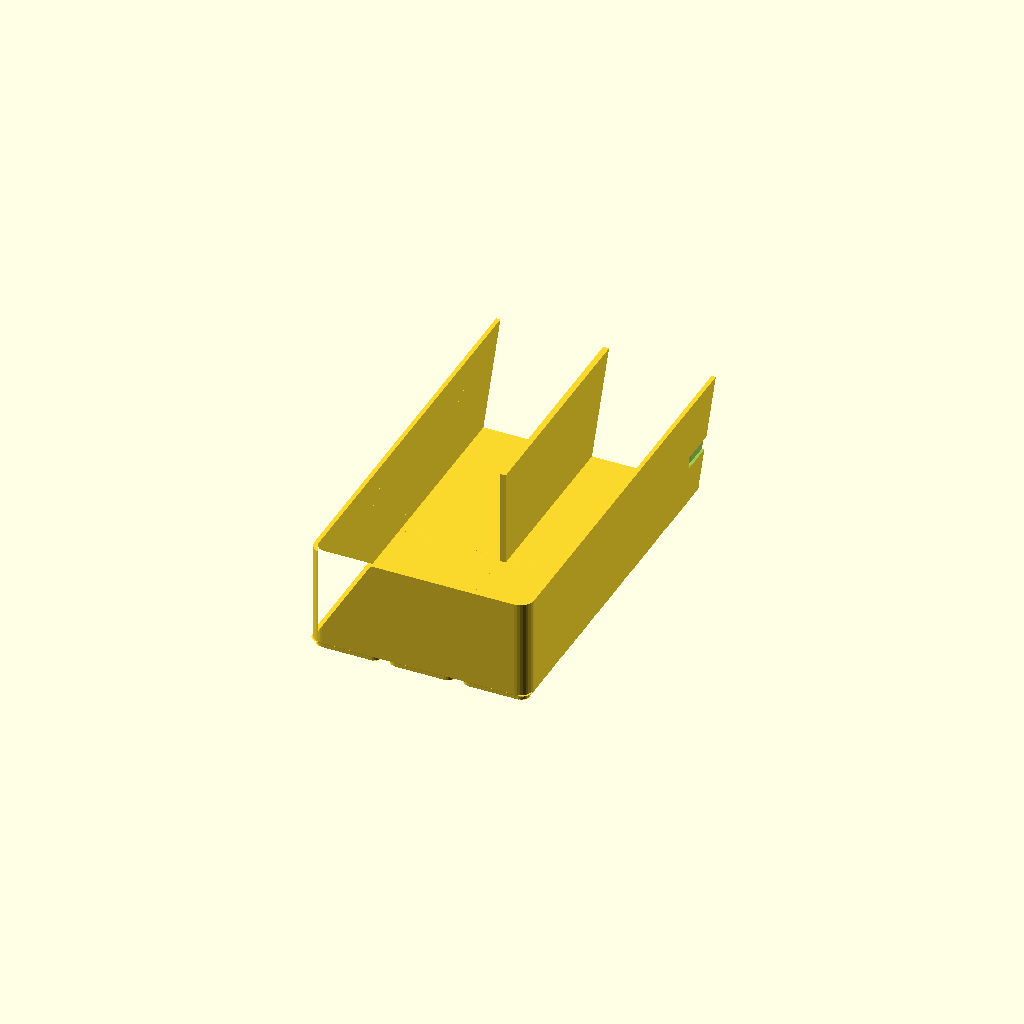
Cell 1: the model at its default parameters.
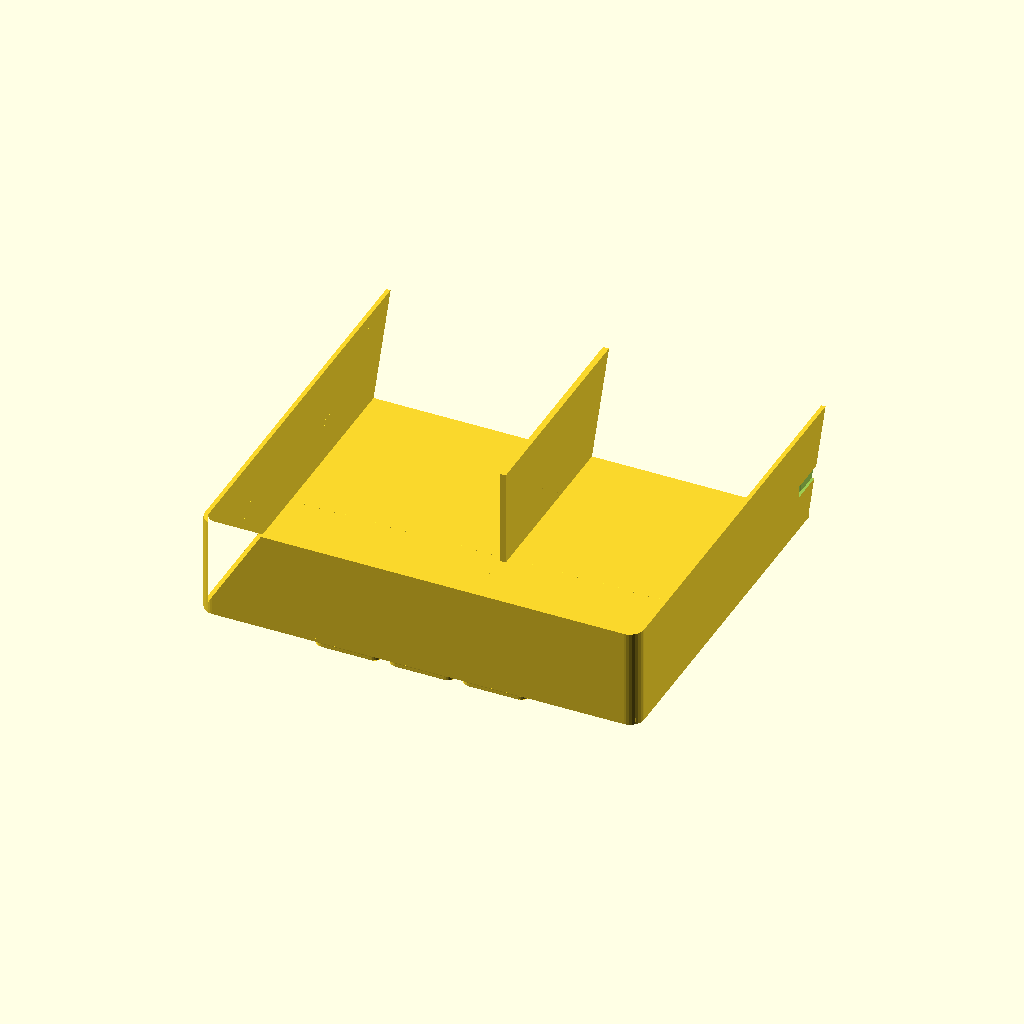
Cell 2: width = 251 (everything else at default).
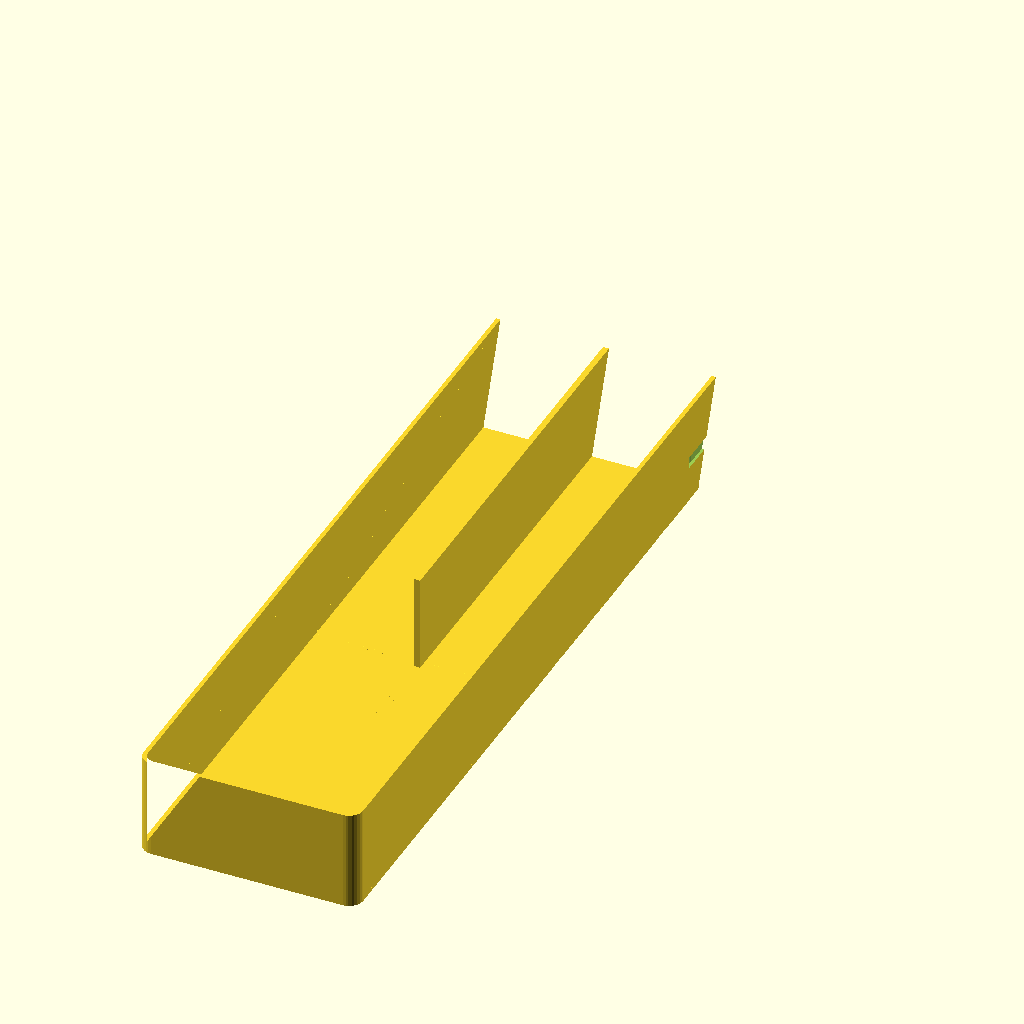
Cell 3: depth = 839 (everything else at default).
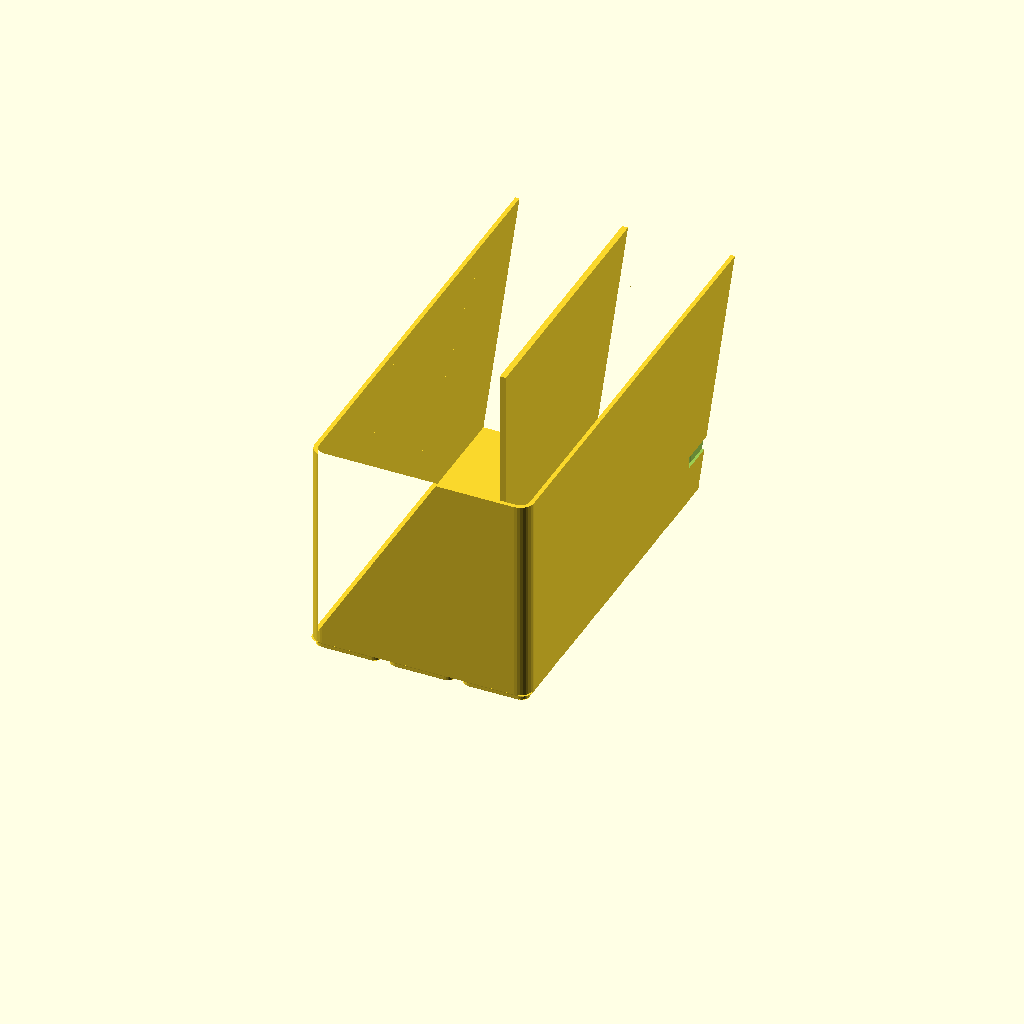
Cell 4: the same model with height = 123.2.
All cells are drawn from one camera (rotation 55°, 0°, 25°, orthographic, colour scheme Cornfield), so only the parameter changes between them.
OpenSCAD source file independent-cutlery.scad:
// Independently constructed geometry. No imported source meshes.
part = "A"; // A, B, coupon_A, coupon_B, assembled
width = 125.5;
depth = 419.5;
height = 61.6;
wall = 2.4;
base_z = 4.6;
floor_z = 6.6;
pitch = depth / 4;
divider_width = 3.4;
joint_gap = 0.3;
joint_slope = 0.38;
joint_top_y = joint_slope * (height - floor_z);
$fn = 32;

module rounded_rectangle(size, radius) {
    offset(r=radius)
        square([size[0]-2*radius, size[1]-2*radius], center=true);
}

module foot() {
    linear_extrude(height=0.8, scale=37.2/35.6)
        rounded_rectangle([35.6,35.6],3.75);
    translate([0,0,0.8]) linear_extrude(height=1.8)
        rounded_rectangle([37.2,37.2],4.55);
    translate([0,0,2.6]) linear_extrude(height=2.15,scale=41.5/37.2)
        rounded_rectangle([37.2,37.2],4.55);
}

module feet(half) {
    for(column=[-1:1],row=[0:4])
        translate([column*42,(row+(half=="A" ? 0 : 5)-4.5)*42,0]) foot();
}

module slope_solid(span, low_y, high_y, low_z, high_z, thickness) {
    polyhedron(
        points=[
            [-span/2,low_y,low_z], [span/2,low_y,low_z],
            [span/2,high_y,high_z], [-span/2,high_y,high_z],
            [-span/2,low_y,low_z-thickness], [span/2,low_y,low_z-thickness],
            [span/2,high_y,high_z-thickness], [-span/2,high_y,high_z-thickness]
        ],
        faces=[[0,1,2,3],[7,6,5,4],[4,5,1,0],[5,6,2,1],[6,7,3,2],[7,4,0,3]]
    );
}

module ramp(index) {
    start = -depth/2 + index*pitch;
    end_y = start+pitch-(index==3 ? wall+2 : 1);
    slope_solid(width-2*wall+0.4,start+wall,end_y,8.6,height-2,2.4);
}

module front_tunnel_divider() {
    low_y = -depth/2+wall;
    high_y = -depth/2+pitch-1;
    low_top = 7.4;
    high_top = height-3.2;
    polyhedron(
        points=[
            [-divider_width/2,low_y,6.4],[divider_width/2,low_y,6.4],
            [divider_width/2,high_y,6.4],[-divider_width/2,high_y,6.4],
            [-divider_width/2,low_y,low_top],[divider_width/2,low_y,low_top],
            [divider_width/2,high_y,high_top],[-divider_width/2,high_y,high_top]
        ],
        faces=[[0,3,2,1],[4,5,6,7],[0,1,5,4],[1,2,6,5],[2,3,7,6],[3,0,4,7]]
    );
    translate([-divider_width/2,high_y,6.4]) cube([divider_width,1.4,height-6.4]);
}

module mirrored_sides() {
    children();
    mirror([1,0,0]) children();
}

module outside_clip() {
    // B's cantilever occupies A's recessed outer wall, within the 3U envelope.
    translate([width/2-1.2,-12,25]) cube([1.1,27,6]);
    translate([0,0,25]) linear_extrude(height=6)
        polygon([[width/2-1.2,-11],[width/2-1.65,-9],
            [width/2-1.65,-7],[width/2-1.2,-7]]);
}

module outside_receiver() {
    translate([width/2-1.45,-12.3,24.75]) cube([1.7,27.6,6.5]);
    // Catch pocket: only 0.2 mm outward flex is needed to pass the entry lip.
    translate([width/2-1.75,-11.25,24.75]) cube([0.7,4.5,6.5]);
}

module continuous_tray() {
        union() {
            translate([0,0,base_z]) linear_extrude(height=2)
                rounded_rectangle([width,depth],8);
            translate([0,0,6.4]) linear_extrude(height=height-6.4)
                difference() {
                    rounded_rectangle([width,depth],8);
                    rounded_rectangle([width-2*wall,depth-2*wall],8-wall);
                }
            for(index=[0:3]) ramp(index);
            translate([-divider_width/2,-depth/2+pitch-0.2,6.4])
                cube([divider_width,depth-pitch-wall+0.2,height-6.4]);
            front_tunnel_divider();
        }
}

module diagonal_bounds(half) {
    // Extrude a y/z profile along x.
    seam = half=="A" ? -joint_gap/2 : joint_gap/2;
    translate([-width,0,0]) rotate([90,0,90]) linear_extrude(height=2*width)
        polygon(half=="A" ?
            [[-depth,-1],[seam,-1],[seam,floor_z],
             [joint_top_y+seam,height+0.1],[-depth,height+0.1]] :
            [[seam,-1],[depth,-1],[depth,height+0.1],
             [joint_top_y+seam,height+0.1],[seam,floor_z]]);
}

module tray_half(half) {
    union() {
        difference() {
            intersection() {
                continuous_tray();
                diagonal_bounds(half);
            }
            if(half=="A") mirrored_sides() outside_receiver();
        }
        feet(half);
        if(half=="B") mirrored_sides() outside_clip();
    }
}

module coupon(half) {
    intersection() {
        tray_half(half);
        translate([-width,-25,-1]) cube([2*width,73,height+2]);
    }
}

if(part=="coupon_A") coupon("A");
else if(part=="coupon_B") coupon("B");
else if(part=="assembled") {
    tray_half("A");
    tray_half("B");
} else tray_half(part);
Parameter table extracted from the source (name, type, default, range or options):
part: string, default "A"
width: number, default 125.5
depth: number, default 419.5
height: number, default 61.6
wall: number, default 2.4
base_z: number, default 4.6
floor_z: number, default 6.6
divider_width: number, default 3.4
joint_gap: number, default 0.3
joint_slope: number, default 0.38
